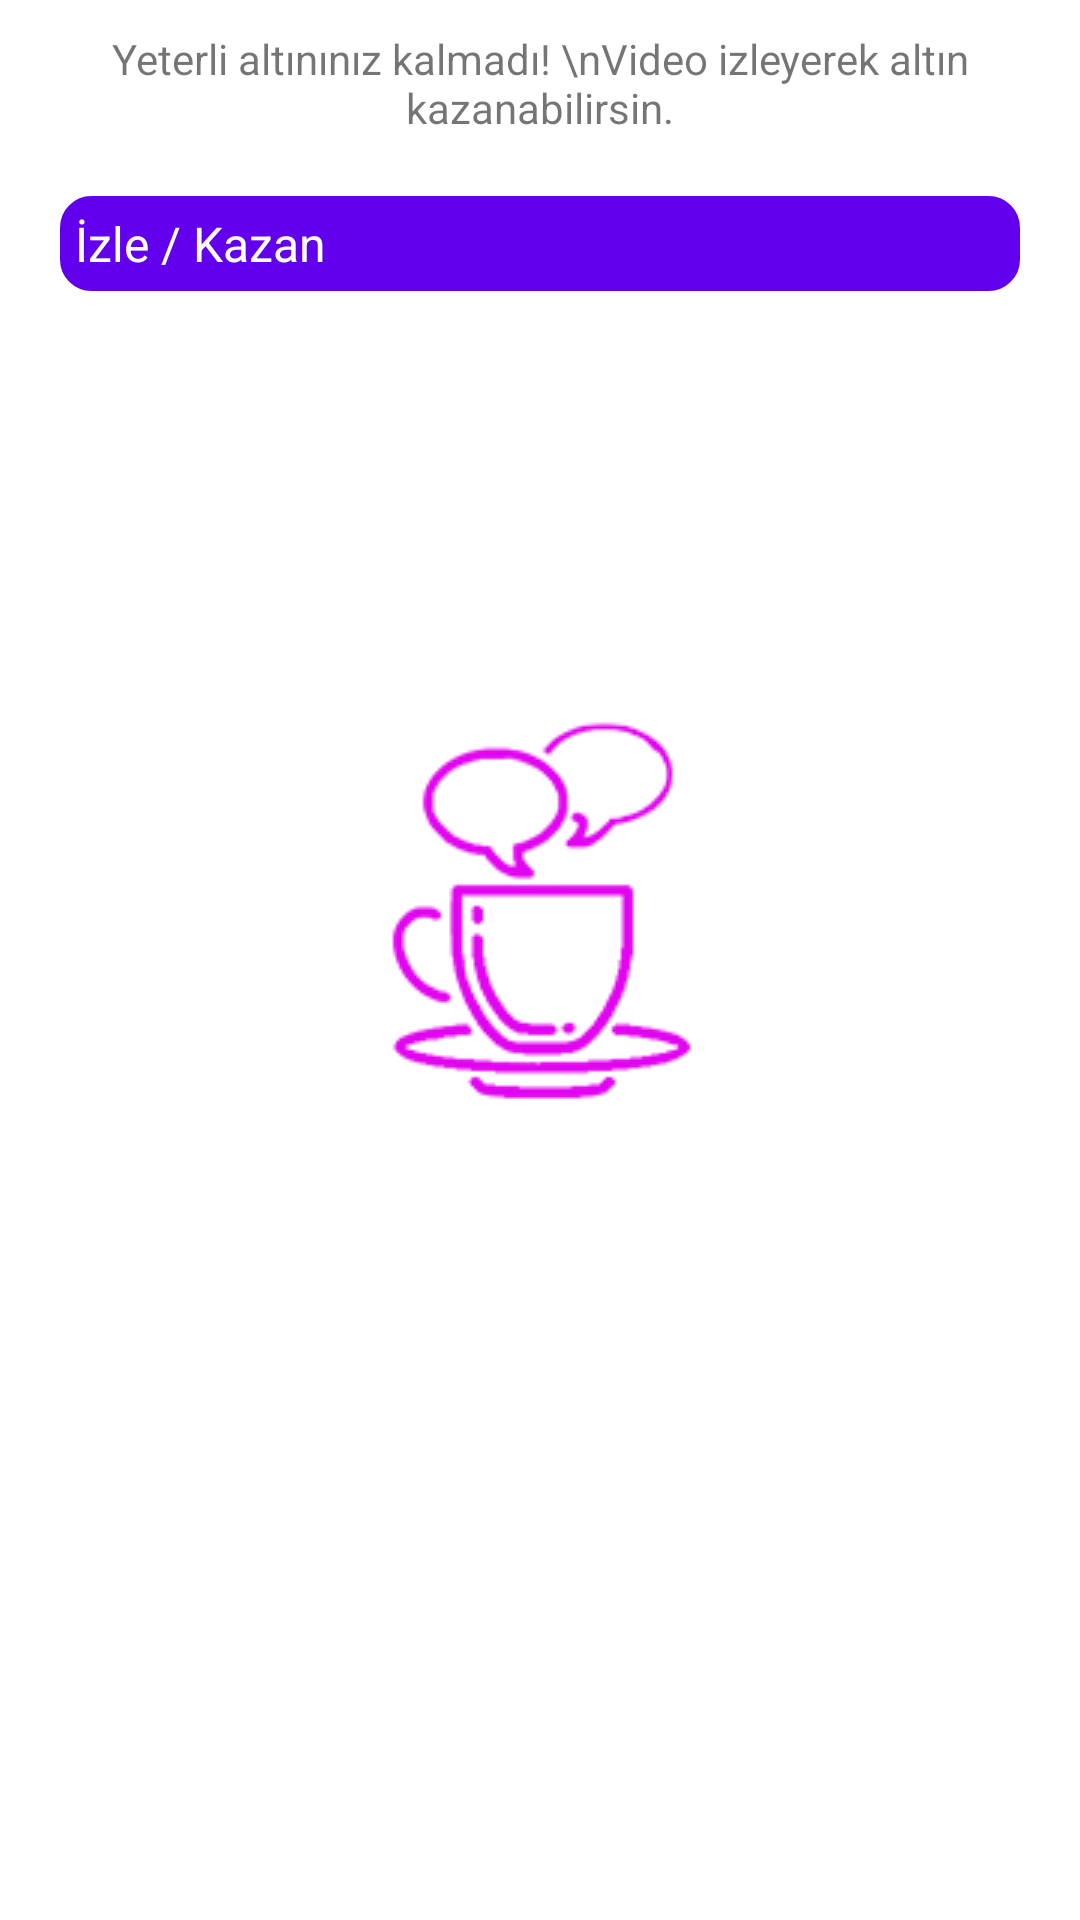

Layout XML and referenced resources for this Android screen:
<!-- AndroidManifest.xml: application theme SplashScreen -->
<!-- res/layout/dialog_cutom.xml -->
<?xml version="1.0" encoding="utf-8"?>
<androidx.appcompat.widget.LinearLayoutCompat xmlns:android="http://schemas.android.com/apk/res/android"
    android:layout_width="match_parent"
    android:layout_height="wrap_content"
    android:orientation="vertical">

    <TextView
        android:layout_width="wrap_content"
        android:layout_height="wrap_content"
        android:gravity="center"
        android:layout_gravity="center"
        android:layout_marginTop="10dp"
        android:text="Yeterli altınınız kalmadı! \nVideo izleyerek altın kazanabilirsin."/>


    <TextView
        android:id="@+id/tvWatchWin"
        android:layout_width="match_parent"
        android:layout_height="wrap_content"
        android:text="İzle / Kazan"
        android:background="@drawable/shape_button"
        android:gravity="center_vertical"
        android:textColor="@color/white"
        android:layout_margin="20dp"
        android:textSize="16sp"
        android:padding="5dp"
        android:drawableStart="@drawable/ic_play_white"
        android:drawablePadding="10dp"/>
</androidx.appcompat.widget.LinearLayoutCompat>
<!-- resources referenced by this layout -->
<resources>
  <color name="white">#FFFFFFFF</color>
  <!-- drawable shape_button (drawable) -->
  <?xml version="1.0" encoding="utf-8"?>
  <selector xmlns:android="http://schemas.android.com/apk/res/android" >
      <item android:state_pressed="true" >
          <shape android:shape="rectangle"  >
              <corners android:radius="10dp" />
              <stroke android:width="1dip" android:color="@color/purple_700" />
              <gradient android:angle="-90" android:startColor="@color/purple_700" android:endColor="@color/purple_700"  />
          </shape>
      </item>
      <item >
          <shape android:shape="rectangle"  >
              <corners android:radius="10dp" />
              <stroke android:width="1dip" android:color="@color/purple_500" />
              <gradient android:angle="-90" android:startColor="@color/purple_500" android:endColor="@color/purple_500" />
          </shape>
      </item>
  </selector>
  <style name="SplashScreen" parent="Theme.MaterialComponents.Light.NoActionBar.Bridge">
          <item name="android:windowBackground">@drawable/splash_screen</item>
      </style>
  <color name="purple_700">#FF3700B3</color>
  <color name="purple_500">#FF6200EE</color>
  <!-- drawable splash_screen (drawable) -->
  <?xml version="1.0" encoding="utf-8"?>
  <layer-list xmlns:android="http://schemas.android.com/apk/res/android"
      android:opacity="opaque">
  
      <item android:drawable="@color/white" />
      <item>
          <bitmap
              android:gravity="center"
              android:src="@drawable/splash_icon" />
      </item>
  
  </layer-list>
  <!-- drawable splash_icon: png bitmap (drawable, 5071 bytes) -->
</resources>
